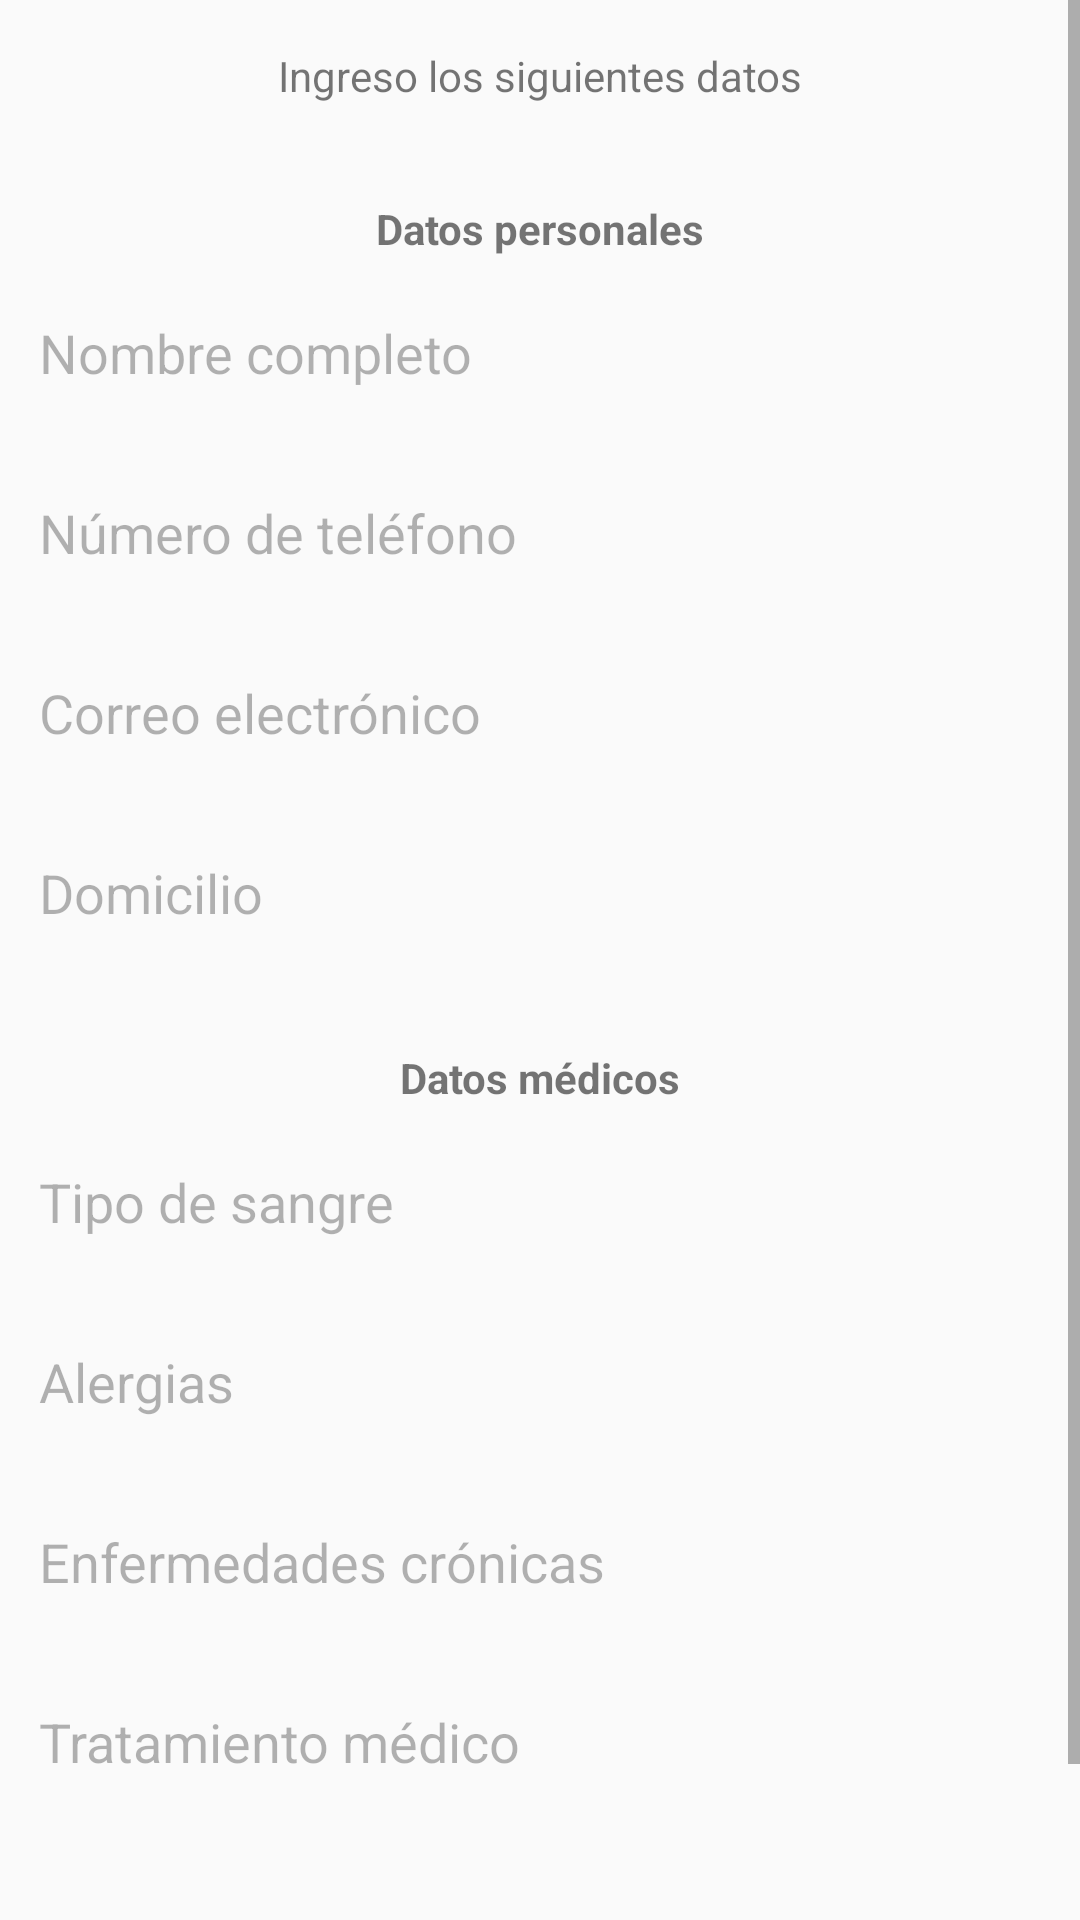

Layout XML and referenced resources for this Android screen:
<!-- AndroidManifest.xml: application theme Theme.Nutrisoftapp -->
<!-- res/layout/cliente_nuevo.xml -->
<?xml version="1.0" encoding="utf-8"?>
<ScrollView xmlns:android="http://schemas.android.com/apk/res/android"
    android:layout_width="match_parent"
    android:layout_height="match_parent"
    android:fillViewport="true">

    <LinearLayout
        android:layout_width="350dp"
        android:layout_height="150dp"
        android:layout_gravity="center"
        android:orientation="vertical"
        android:padding="0dp">

        <TextView
            android:layout_width="match_parent"
            android:layout_height="wrap_content"
            android:gravity="center"
            android:padding="16dp"
            android:text="@string/titulo_nuevo_cliente"
            android:textColor="#48994B"
            android:textSize="30sp"
            android:textStyle="bold" />

        <TextView
            android:layout_width="match_parent"
            android:layout_height="wrap_content"
            android:gravity="center"
            android:paddingBottom="24dp"
            android:text="@string/subtitulo_ingreso_datos" />

        <LinearLayout
            android:layout_width="350dp"
            android:layout_height="wrap_content"
            android:background="@drawable/bgn_nuevocliente"
            android:orientation="vertical"
            android:padding="8dp">

            
            <TextView
                android:layout_width="match_parent"
                android:layout_height="wrap_content"
                android:gravity="center"
                android:paddingBottom="8dp"
                android:text="@string/seccion_datos_personales"
                android:textStyle="bold" />

            <EditText
                android:id="@+id/etNombreCompleto"
                android:layout_width="match_parent"
                android:layout_height="48dp"
                android:layout_marginBottom="12dp"
                android:alpha="0.5"
                android:autofillHints="name"
                android:background="@drawable/rectangle_color"
                android:hint="@string/hint_nombre_completo"
                android:inputType="textPersonName" />


            
            <EditText
                android:id="@+id/etNumeroTelefono"
                android:layout_width="match_parent"
                android:layout_height="48dp"
                android:layout_marginBottom="12dp"
                android:alpha="0.5"
                android:autofillHints="phone"
                android:background="@drawable/rectangle_color"
                android:hint="@string/hint_numero_telefono"
                android:inputType="phone" />

            
            <EditText
                android:id="@+id/etCorreoElectronico"
                android:layout_width="match_parent"
                android:layout_height="48dp"
                android:layout_marginBottom="12dp"
                android:alpha="0.5"
                android:autofillHints="emailAddress"
                android:background="@drawable/rectangle_color"
                android:hint="@string/hint_correo_electronico"
                android:inputType="textEmailAddress" />

            
            <EditText
                android:id="@+id/etDomicilio"
                android:layout_width="match_parent"
                android:layout_height="48dp"
                android:layout_marginBottom="12dp"
                android:alpha="0.5"
                android:autofillHints="postalAddress"
                android:background="@drawable/rectangle_color"
                android:hint="@string/hint_domicilio"
                android:inputType="textPostalAddress" />

            <TextView
                android:layout_width="match_parent"
                android:layout_height="wrap_content"

                android:gravity="center"
                android:paddingTop="16dp"
                android:paddingBottom="8dp"
                android:text="@string/seccion_datos_medicos"
                android:textStyle="bold" />


            
            <EditText
                android:id="@+id/etTipoSangre"
                android:layout_width="match_parent"
                android:layout_height="48dp"
                android:layout_marginBottom="12dp"
                android:alpha="0.5"
                android:autofillHints=""
                android:background="@drawable/rectangle_color"
                android:hint="@string/hint_tipo_sangre"
                android:inputType="text" />

            <EditText
                android:id="@+id/etAlergias"
                android:layout_width="match_parent"
                android:layout_height="48dp"
                android:layout_marginBottom="12dp"
                android:alpha="0.5"
                android:autofillHints=""
                android:background="@drawable/rectangle_color"
                android:hint="@string/hint_alergias"
                android:inputType="text" />

            
            <EditText
                android:id="@+id/etEnfermedadesCronicas"
                android:layout_width="match_parent"
                android:layout_height="48dp"
                android:layout_marginBottom="12dp"
                android:alpha="0.5"
                android:background="@drawable/rectangle_color"
                android:hint="@string/hint_enfermedades_cronicas"
                android:importantForAutofill="no"
                android:inputType="text" />

            
            <EditText
                android:id="@+id/etTratamientoMedico"
                android:layout_width="match_parent"
                android:layout_height="48dp"
                android:layout_marginBottom="12dp"
                android:alpha="0.5"
                android:autofillHints=""
                android:background="@drawable/rectangle_color"
                android:hint="@string/hint_tratamiento_medico"
                android:inputType="text" />

            

        </LinearLayout>
        <Button
            android:id="@+id/btnFinalizar"
            android:layout_width="match_parent"
            android:layout_height="48dp"
            android:layout_marginTop="24dp"
            android:background="@drawable/btn_salir"
            android:backgroundTint="#4CAF50"
            android:fontFamily="@font/jockey_one"
            android:text="@string/texto_boton_finalizar"
            android:textColor="@color/white"
            android:textSize="20sp" />
    </LinearLayout>
</ScrollView>
<!-- resources referenced by this layout -->
<resources>
  <color name="white">#FFFFFFFF</color>
  <!-- drawable btn_salir (drawable) -->
  <?xml version="1.0" encoding="utf-8"?>
  <shape xmlns:android="http://schemas.android.com/apk/res/android">
      <corners android:radius="24dp"/>
      <solid android:color="#2C7220"/>
  </shape>
  <string name="hint_alergias">Alergias</string>
  <string name="hint_correo_electronico">Correo electrónico</string>
  <string name="hint_domicilio">Domicilio</string>
  <string name="hint_enfermedades_cronicas">Enfermedades crónicas</string>
  <string name="hint_nombre_completo">Nombre completo</string>
  <string name="hint_numero_telefono">Número de teléfono</string>
  <string name="hint_tipo_sangre">Tipo de sangre</string>
  <string name="hint_tratamiento_medico">Tratamiento médico</string>
  <string name="seccion_datos_medicos">Datos médicos</string>
  <string name="seccion_datos_personales">Datos personales</string>
  <string name="subtitulo_ingreso_datos">Ingreso los siguientes datos</string>
  <string name="texto_boton_finalizar">Finalizar</string>
  <string name="titulo_nuevo_cliente">Nuevo cliente</string>
  <style name="Theme.Nutrisoftapp" parent="Theme.AppCompat.Light.NoActionBar">
          
      </style>
</resources>
